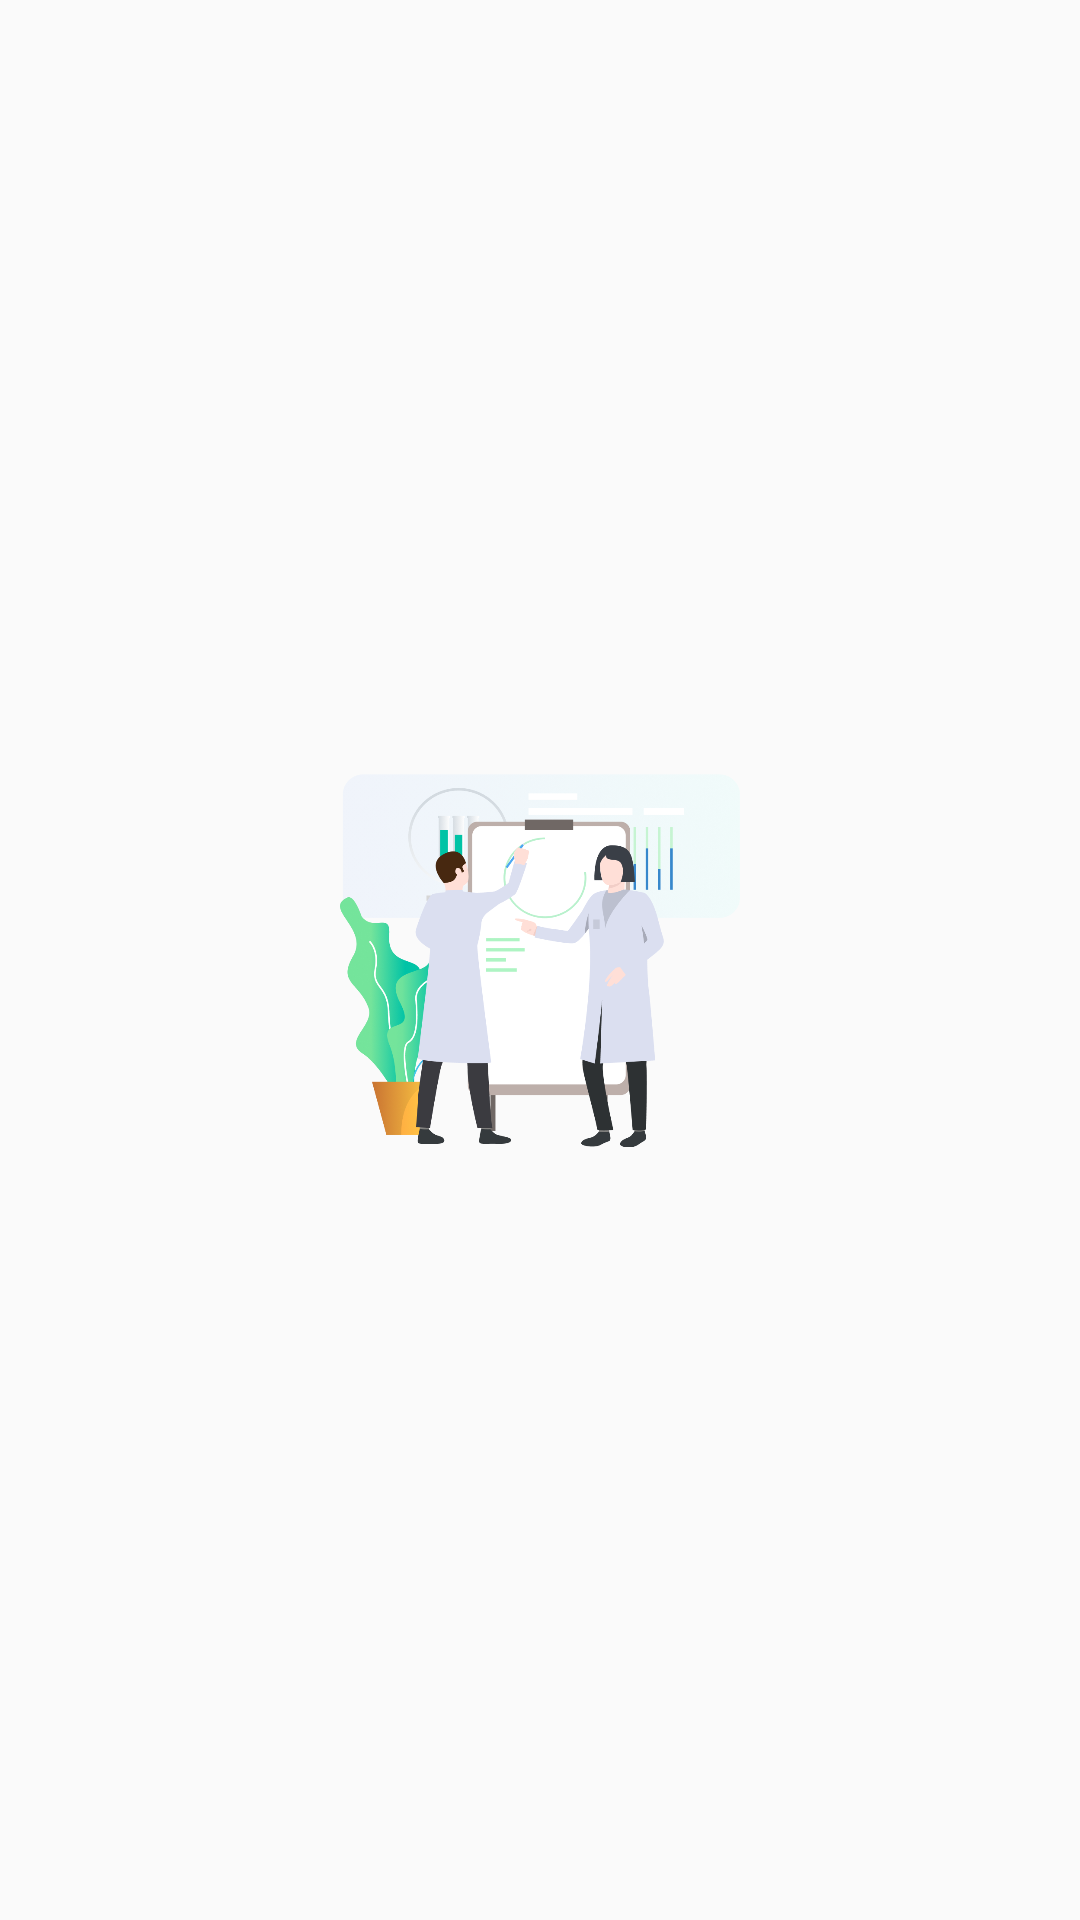

Reconstruct the res/layout file that produces this screen, plus the resources it refers to.
<!-- AndroidManifest.xml: application theme AppTheme -->
<!-- res/layout/activity_splash.xml -->
<?xml version="1.0" encoding="utf-8"?>
<android.support.constraint.ConstraintLayout
    xmlns:android="http://schemas.android.com/apk/res/android"
    xmlns:app="http://schemas.android.com/apk/res-auto"
    xmlns:tools="http://schemas.android.com/tools"
    android:layout_width="match_parent"
    android:layout_height="match_parent"
    android:id = "@+id/main_container">


    <ImageView
        android:layout_width="400px"
        android:layout_height="400px"
        android:layout_marginBottom="8dp"
        android:layout_marginEnd="8dp"
        android:layout_marginStart="8dp"
        android:layout_marginTop="8dp"
        app:layout_constraintBottom_toBottomOf="parent"
        app:layout_constraintDimensionRatio="1:1"
        app:layout_constraintEnd_toEndOf="parent"
        app:layout_constraintStart_toStartOf="parent"
        app:layout_constraintTop_toTopOf="parent"
        app:srcCompat="@drawable/splash_image"/>

</android.support.constraint.ConstraintLayout>
<!-- resources referenced by this layout -->
<resources>
  <!-- drawable splash_image: png bitmap (drawable-hdpi, 90603 bytes) -->
  <style name="AppTheme" parent="Theme.AppCompat.Light.NoActionBar">
          
          <item name="colorPrimary">@color/colorPrimary</item>
          <item name="colorPrimaryDark">@color/colorPrimaryDark</item>
          <item name="colorAccent">@color/colorAccent</item>
          <item name="android:alertDialogTheme">@style/AlertDialogTheme</item>
      </style>
  <color name="colorPrimary">#3F51B5</color>
  <color name="colorPrimaryDark">#303F9F</color>
  <color name="colorAccent">#FF4081</color>
  <style name="AlertDialogTheme" parent="ThemeOverlay.AppCompat.Dialog.Alert">
          <item name="buttonBarNegativeButtonStyle">@style/NegativeButtonStyle</item>
          <item name="buttonBarPositiveButtonStyle">@style/PositiveButtonStyle</item>
          <item name="colorAccent">#009688</item>
      </style>
  <style name="NegativeButtonStyle" parent="Widget.AppCompat.Button.ButtonBar.AlertDialog">
          <item name="android:textColor">#009688</item>
      </style>
  <style name="PositiveButtonStyle" parent="Widget.AppCompat.Button.ButtonBar.AlertDialog">
          <item name="android:textColor">#009688</item>
      </style>
</resources>
